Run: headless pygame with SDL's dummy video driver; simulated clock (each Clock.tick advances the game by its frame time, no real sleeping); random seed 0; keys injected as events and as key.get_pressed() state; no mouse input.
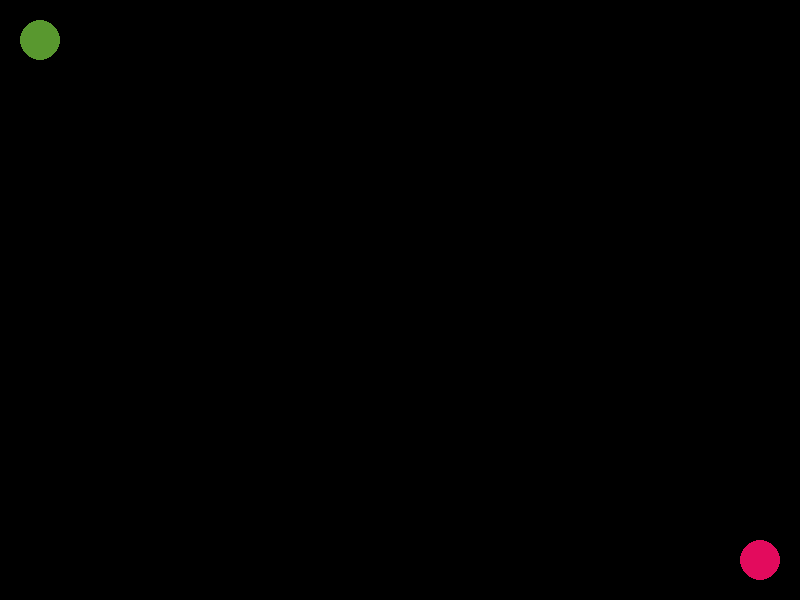
Frame 1 of 4 · flips 1–60 · no input
Frame 2 of 4 · flips 61–180 · tapped SPACE, RETURN · held RIGHT (→), D · screen unchanged from frame 1, image omitted
Frame 3 of 4 · flips 181–300 · held DOWN (↓), S · screen unchanged from frame 2, image omitted
Frame 4 of 4 · flips 301–420 · held LEFT (←), A, UP (↑), W · screen unchanged from frame 3, image omitted

The pygame program that drew these frames:

# Import pygame modules
import pygame

# Coordinates for serpent and pie
sx = 1
sy = 1
px = 19
py = 14

# Initialize display module
pygame.display.init( )

# Create display screen with given resolution
screen = pygame.display.set_mode( ( 800 , 600 ) )

# The almighty game loop
def loop( ) :

    while True :

        # Clear the screen
        pygame.draw.rect( screen , ( 0 , 0 , 0 ) , ( 0 , 0 , 800 , 600 ) )

        # Draw 
        draw( )

        # Update the display
        pygame.display.update( )

        # Handle keyboard events
        pygame.event.pump( )

        for event in pygame.event.get( ) :

            # Escape key exits game
            if event.type == pygame.KEYDOWN and event.key == pygame.K_ESCAPE :

                    pygame.quit( )  

                    return

# Draw everything onto the screen
def draw( ) :
    pygame.draw.circle( screen , ( 89 , 152 , 47 ) , ( sx * 40 , sy * 40 ) , 20 , 0 )
    pygame.draw.circle( screen , ( 227 , 11 , 93 ) , ( px * 40 , py * 40 ) , 20 , 0 )

# Run main loop
loop( )
